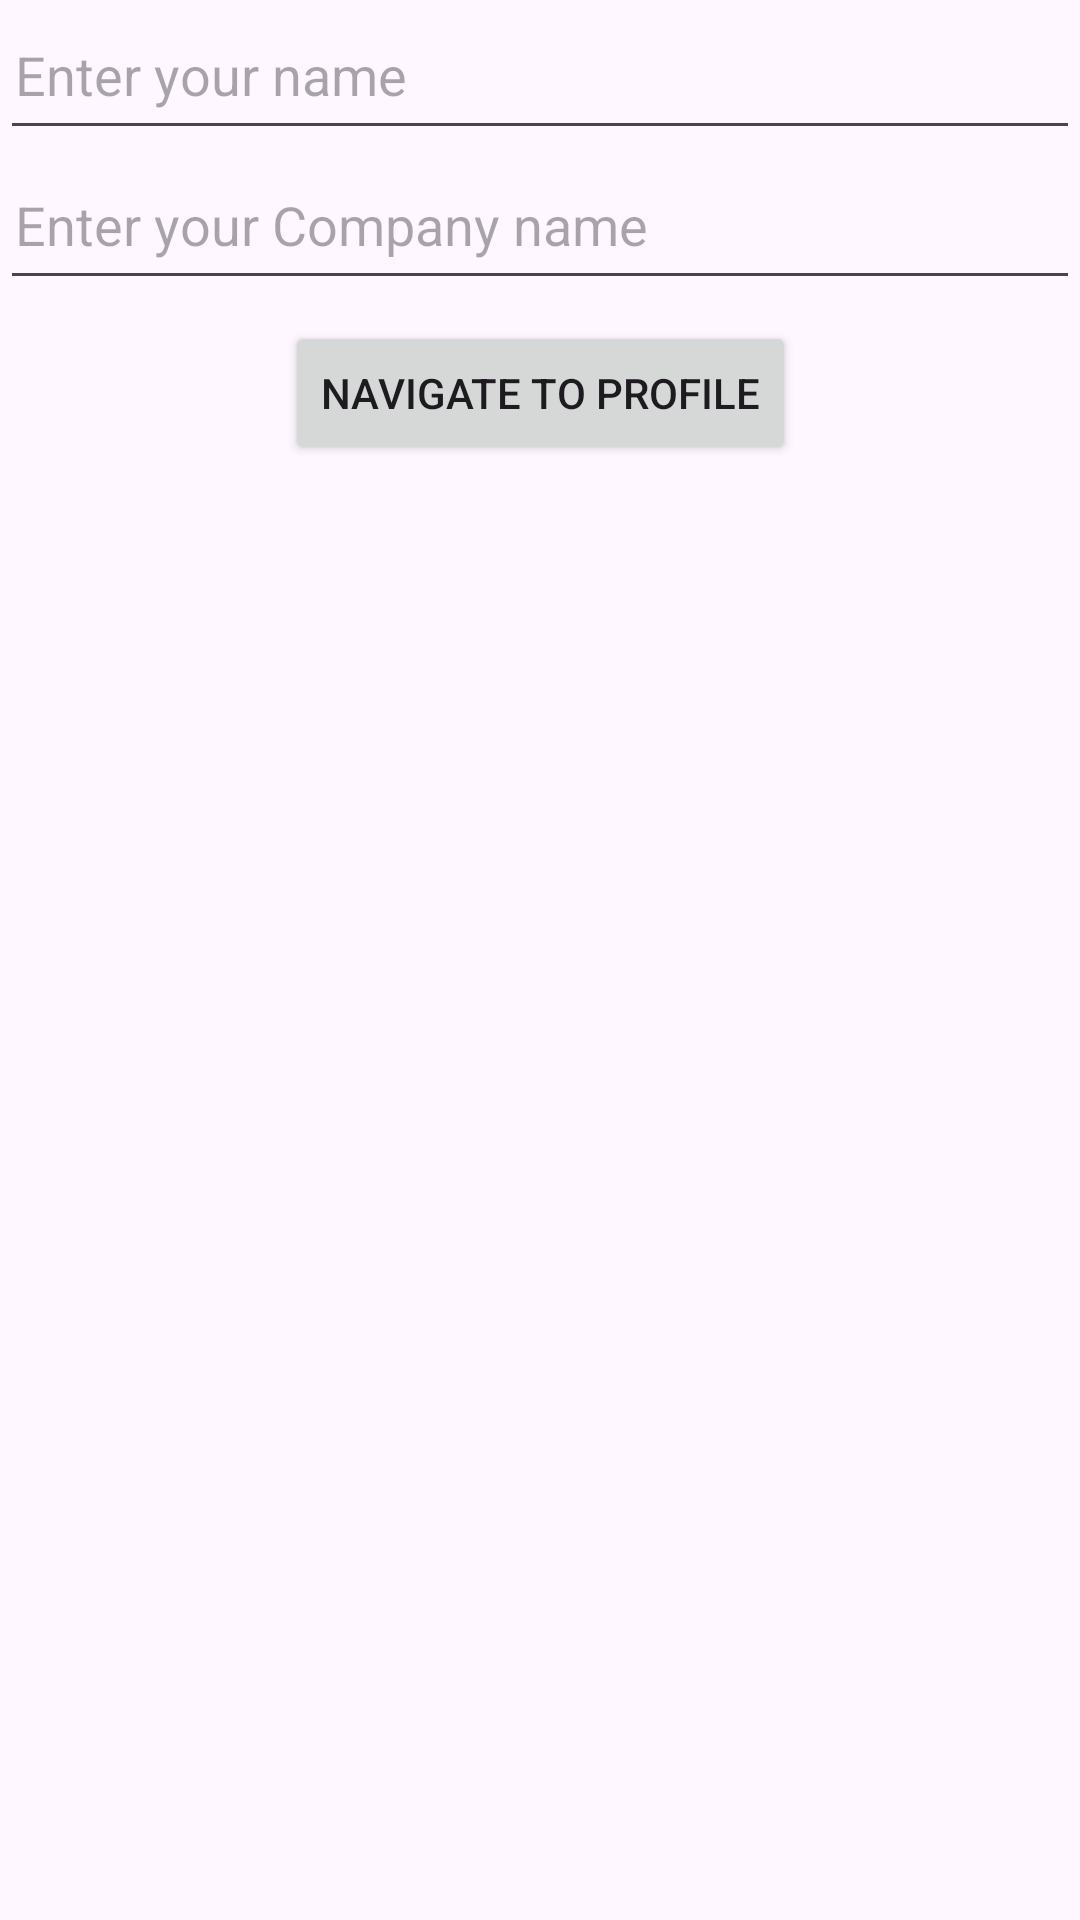

Android layout source for this screen:
<!-- AndroidManifest.xml: application theme Theme.QustionApp -->
<!-- res/layout/activity_main.xml -->
<?xml version="1.0" encoding="utf-8"?>
<androidx.constraintlayout.widget.ConstraintLayout
    xmlns:android="http://schemas.android.com/apk/res/android"
    xmlns:app="http://schemas.android.com/apk/res-auto"
    xmlns:tools="http://schemas.android.com/tools"
    android:id="@+id/main"
    android:layout_width="match_parent"
    android:layout_height="match_parent"
    tools:context=".MainActivity">

    
    <EditText
        android:id="@+id/editTextName"
        android:layout_width="match_parent"
        android:layout_height="50dp"
        android:padding="5dp"
        android:hint="@string/enter_your_name"
        app:layout_constraintEnd_toEndOf="parent"
        app:layout_constraintStart_toStartOf="parent"
        app:layout_constraintTop_toTopOf="parent" />

    
    <EditText
        android:id="@+id/editTextCompany"
        android:layout_width="match_parent"
        android:layout_height="50dp"
        android:padding="5dp"
        android:hint="@string/enter_your_Company_name"
        app:layout_constraintEnd_toEndOf="parent"
        app:layout_constraintStart_toStartOf="parent"
        app:layout_constraintTop_toBottomOf="@id/editTextName" />

    
    <Button
        android:id="@+id/navButton"
        android:layout_width="wrap_content"
        android:layout_height="wrap_content"
        android:layout_marginTop="7dp"
        android:text="@string/navigate_to_profile"
        app:layout_constraintTop_toBottomOf="@id/editTextCompany"
        app:layout_constraintEnd_toEndOf="parent"
        app:layout_constraintStart_toStartOf="parent" />
</androidx.constraintlayout.widget.ConstraintLayout>
<!-- resources referenced by this layout -->
<resources>
  <string name="enter_your_Company_name">Enter your Company name</string>
  <string name="enter_your_name">Enter your name</string>
  <string name="navigate_to_profile">navigate to profile</string>
  <style name="Theme.QustionApp" parent="Base.Theme.QustionApp" />
  <style name="Base.Theme.QustionApp" parent="Theme.Material3.DayNight.NoActionBar">
          
          
      </style>
</resources>
